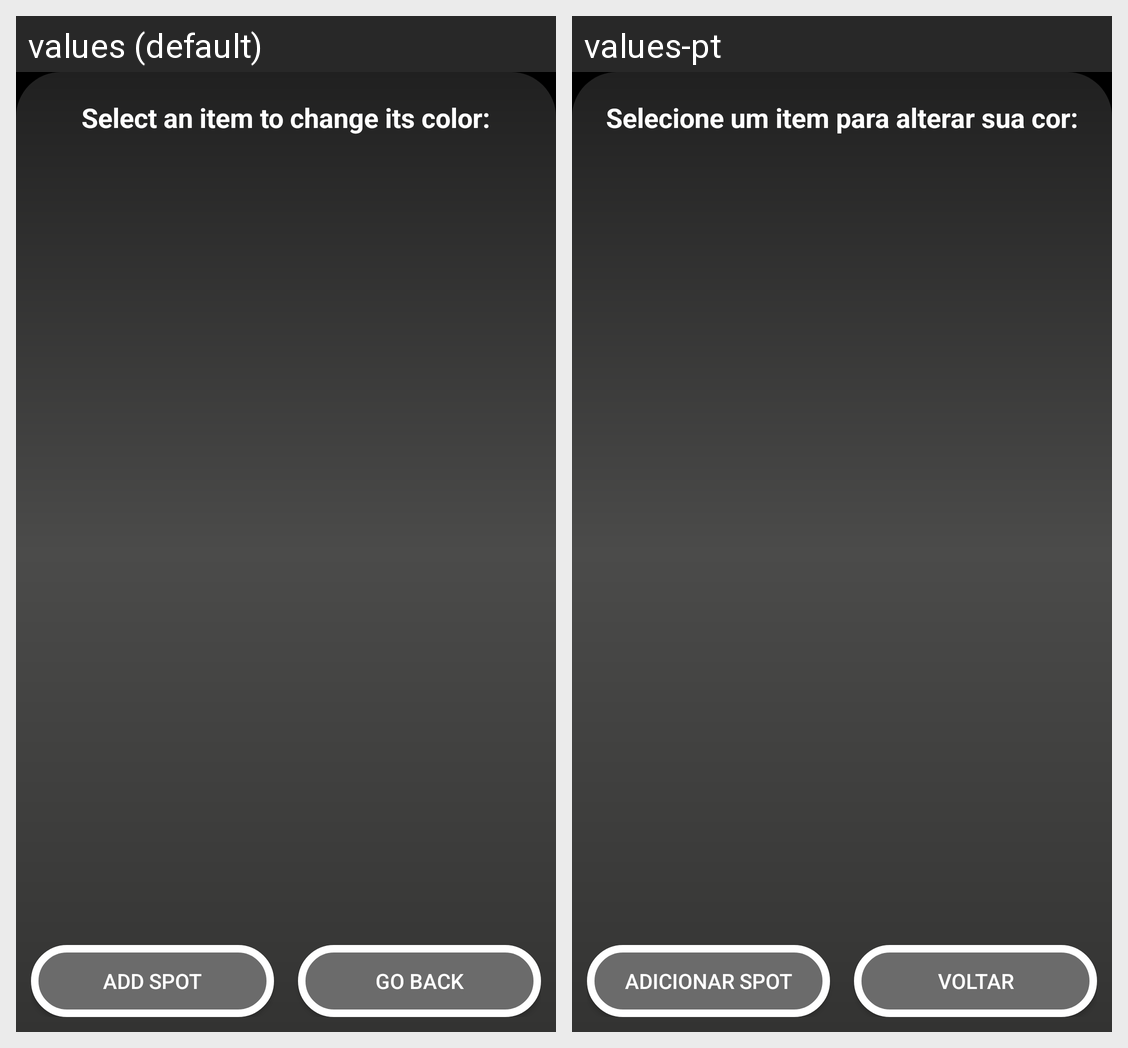

This grid shows one Android layout under two languages. Give, for every string resource on the screen, its name, the default text and each shown locale's text.
Android screen res/layout/fragment_tub_led.xml rendered under 2 locales, left to right: values (default), values-pt. Device: Nexus 5 (rendered at 1080×1920; each locale shown at half size, 540×960, under a caption strip naming it); theme AppTheme.
Strings drawn on this screen, with the default value and each locale's value (text and hints the layout hard-codes, and strings that could not be matched under every locale, appear in the picture but are not listed):

ADD_SPOT
  values: Add spot
  values-pt: Adicionar Spot

BACK
  values: Go back
  values-pt: Voltar

SELECT_SPOT
  values: Select an item to change its color:
  values-pt: Selecione um item para alterar sua cor:
